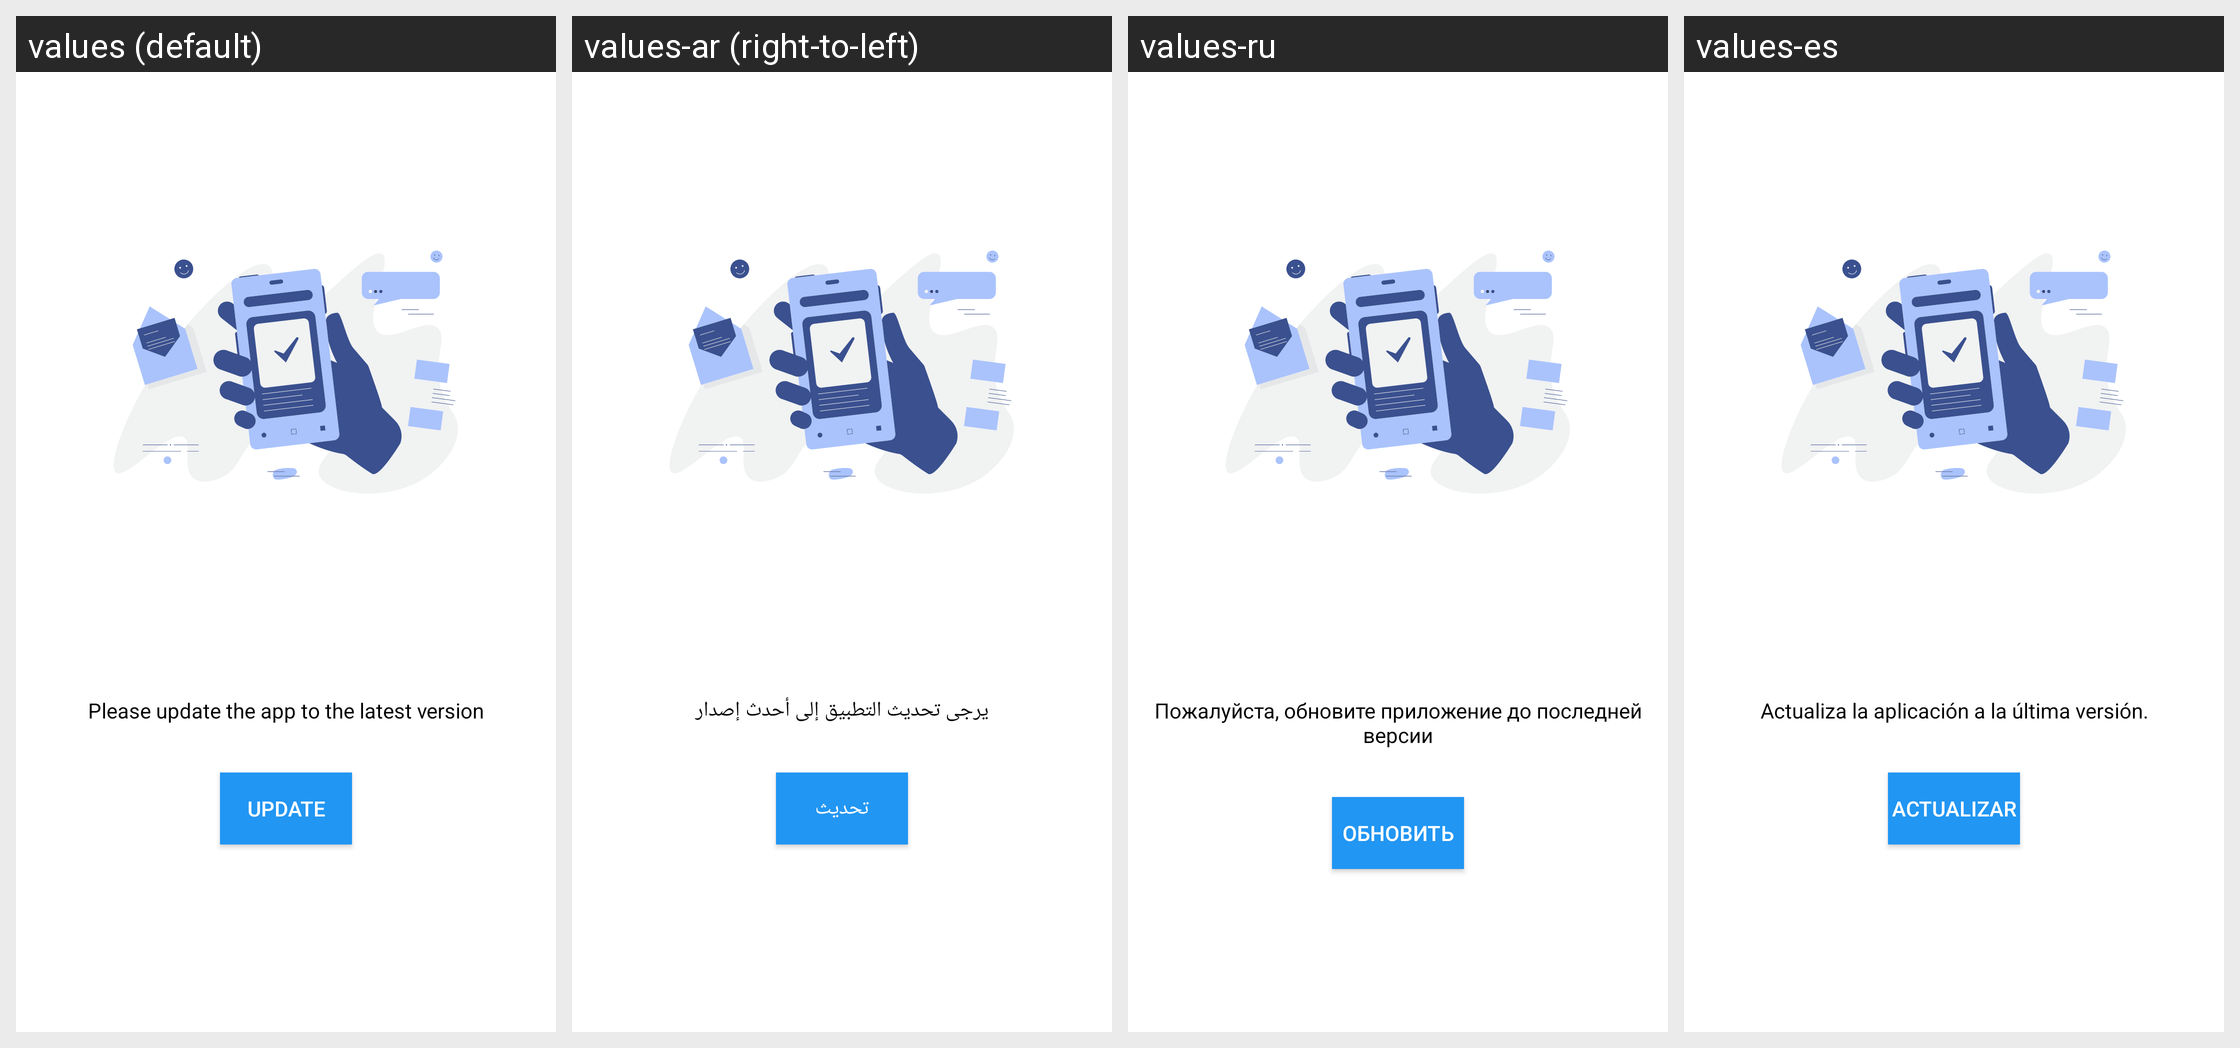

For this localized Android screen grid, give each drawn string resource with its value in every locale shown.
Android screen res/layout/activity_update.xml rendered under 4 locales, left to right: values (default), values-ar (right-to-left), values-ru, values-es. Device: Nexus 5 (rendered at 1080×1920; each locale shown at half size, 540×960, under a caption strip naming it); theme AppTheme.NoActionBar.
Other locales in the repository, not shown: values-af, values-am, values-as, values-az, values-be, values-bg, values-bn, values-bs, values-ca, values-cs, values-da, values-de, values-el, values-en-rAU, values-en-rCA, values-en-rGB, values-en-rXC, values-es-rGT, values-es-rUS, values-et, values-eu, values-fa, values-fi, values-fr, values-fr-rCA, values-gl, values-gu, values-he, values-hi, values-hr, values-hu, values-hy, values-id, values-in, values-is, values-it, values-iw, values-ja, values-ka, values-kk, values-km, values-kn, values-ko, values-ko-rKR, values-ky, values-lo, values-lt, values-lv, values-mk, values-ml, values-mn, values-mr, values-ms, values-my, values-nb, values-ne, values-nl, values-or, values-pa, values-pl, values-pt, values-pt-rBR, values-pt-rPT, values-ro, values-ru-rRU, values-si, values-sk, values-sl, values-sq, values-sr, values-sv, values-sw, values-ta, values-te, values-th, values-tl, values-tr, values-uk, values-ur, values-uz, values-vi, values-zh, values-zh-rCN, values-zh-rHK, values-zh-rTW, values-zu.
Strings drawn on this screen, with the default value and each locale's value (text and hints the layout hard-codes, and strings that could not be matched under every locale, appear in the picture but are not listed):

update_app
  values: Please update the app to the latest version
  values-ar: يرجى تحديث التطبيق إلى أحدث إصدار
  values-ru: Пожалуйста, обновите приложение до последней версии
  values-es: Actualiza la aplicación a la última versión.

update
  values: UPDATE
  values-ar: تحديث
  values-ru: ОБНОВИТЬ
  values-es: ACTUALIZAR
